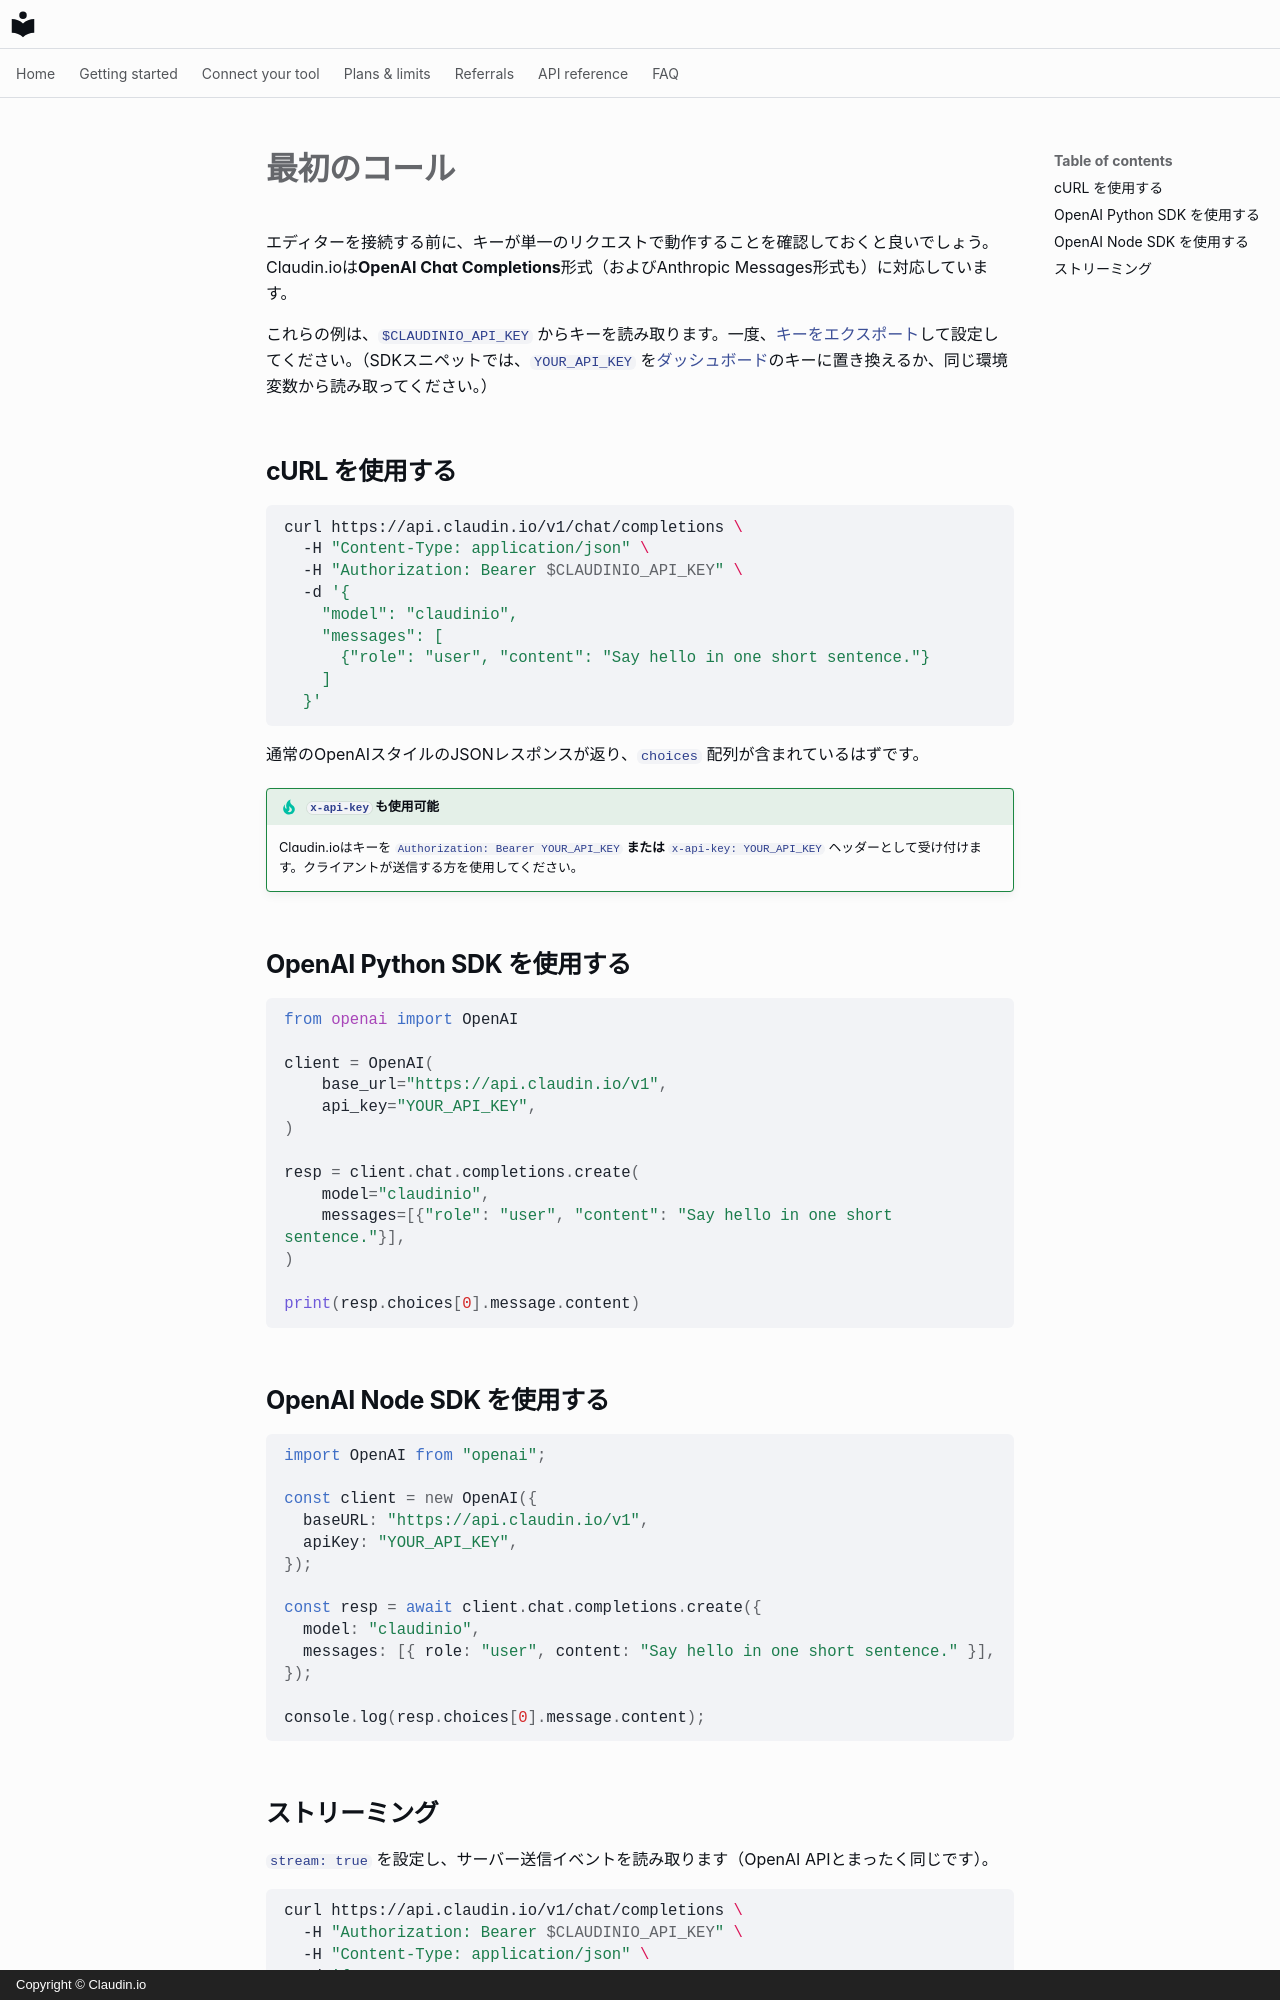

repository: claudin-io/docs · page: getting-started/first-call.ja/index.html · generator: mkdocs · copyright: Copyright © Claudin.io

# 最初のコール

エディターを接続する前に、キーが単一のリクエストで動作することを確認しておくと良いでしょう。Claudin.ioは**OpenAI Chat Completions**形式（およびAnthropic Messages形式も）に対応しています。

これらの例は、`$CLAUDINIO_API_KEY` からキーを読み取ります。一度、[キーをエクスポート](set-your-key.md)して設定してください。（SDKスニペットでは、`YOUR_API_KEY` を[ダッシュボード](account.md)のキーに置き換えるか、同じ環境変数から読み取ってください。）

## cURL を使用する

```bash
curl https://api.claudin.io/v1/chat/completions \
  -H "Content-Type: application/json" \
  -H "Authorization: Bearer $CLAUDINIO_API_KEY" \
  -d '{
    "model": "claudinio",
    "messages": [
      {"role": "user", "content": "Say hello in one short sentence."}
    ]
  }'
```

通常のOpenAIスタイルのJSONレスポンスが返り、`choices` 配列が含まれているはずです。

!!! tip "`x-api-key` も使用可能"
    Claudin.ioはキーを `Authorization: Bearer YOUR_API_KEY` **または** `x-api-key: YOUR_API_KEY` ヘッダーとして受け付けます。クライアントが送信する方を使用してください。

## OpenAI Python SDK を使用する

```python
from openai import OpenAI

client = OpenAI(
    base_url="https://api.claudin.io/v1",
    api_key="YOUR_API_KEY",
)

resp = client.chat.completions.create(
    model="claudinio",
    messages=[{"role": "user", "content": "Say hello in one short sentence."}],
)

print(resp.choices[0].message.content)
```

## OpenAI Node SDK を使用する

```javascript
import OpenAI from "openai";

const client = new OpenAI({
  baseURL: "https://api.claudin.io/v1",
  apiKey: "YOUR_API_KEY",
});

const resp = await client.chat.completions.create({
  model: "claudinio",
  messages: [{ role: "user", content: "Say hello in one short sentence." }],
});

console.log(resp.choices[0].message.content);
```
